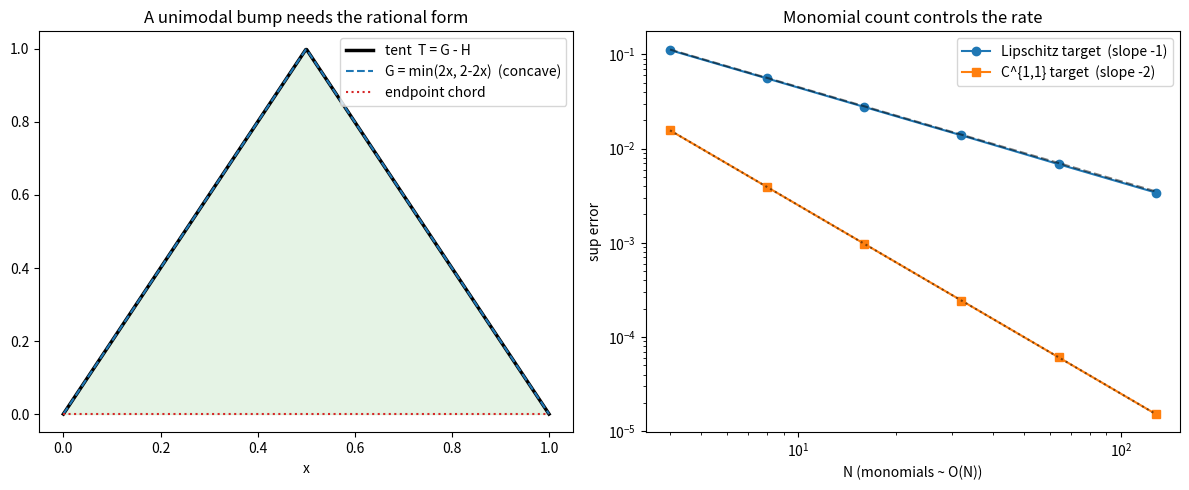

This figure's Python source:
"""Visualization: a ReLU-built tent as a difference of two tropical polynomials,
plus the empirical O(1/N) and O(1/N^2) approximation rates.

Requires matplotlib and numpy.  Saves tropical_relu_demo.png.
"""
import numpy as np
import matplotlib.pyplot as plt


def tent(x):
    return np.maximum(0.0, 1.0 - np.abs(2.0 * x - 1.0))


def pl_interp(g, N, x):
    nodes = np.linspace(0, 1, N + 1)
    vals = g(nodes)
    return np.interp(x, nodes, vals)


fig, ax = plt.subplots(1, 2, figsize=(12, 5))

x = np.linspace(0, 1, 600)
# Tent = G - H : G(x)=min(2x, 2-2x) shifted; show concave parts and the bump.
G = np.minimum(2 * x, 2 - 2 * x)          # concave tropical polynomial
H = np.zeros_like(x)                       # trivial subtrahend here
ax[0].plot(x, tent(x), 'k', lw=2.5, label='tent  T = G - H')
ax[0].plot(x, G, '--', color='tab:blue', label='G = min(2x, 2-2x)  (concave)')
ax[0].plot([0, 1], [0, 0], ':', color='tab:red', label='endpoint chord')
ax[0].fill_between(x, 0, tent(x), alpha=0.12, color='tab:green')
ax[0].set_title('A unimodal bump needs the rational form')
ax[0].legend(); ax[0].set_xlabel('x')

Ns = np.array([4, 8, 16, 32, 64, 128])
g_lip = lambda t: np.abs(t - 1/3)
g_smooth = lambda t: t ** 2
xs = np.linspace(0, 1, 4001)
err_lip = [np.max(np.abs(g_lip(xs) - pl_interp(g_lip, N, xs))) for N in Ns]
err_sm = [np.max(np.abs(g_smooth(xs) - pl_interp(g_smooth, N, xs))) for N in Ns]
ax[1].loglog(Ns, err_lip, 'o-', label='Lipschitz target  (slope -1)')
ax[1].loglog(Ns, err_sm, 's-', label='C^{1,1} target  (slope -2)')
ax[1].loglog(Ns, 0.45 / Ns, 'k--', alpha=0.5)
ax[1].loglog(Ns, 0.25 / Ns ** 2, 'k:', alpha=0.5)
ax[1].set_title('Monomial count controls the rate')
ax[1].set_xlabel('N (monomials ~ O(N))'); ax[1].set_ylabel('sup error')
ax[1].legend()

plt.tight_layout()
plt.savefig('tropical_relu_demo.png', dpi=140)
print('saved tropical_relu_demo.png')
